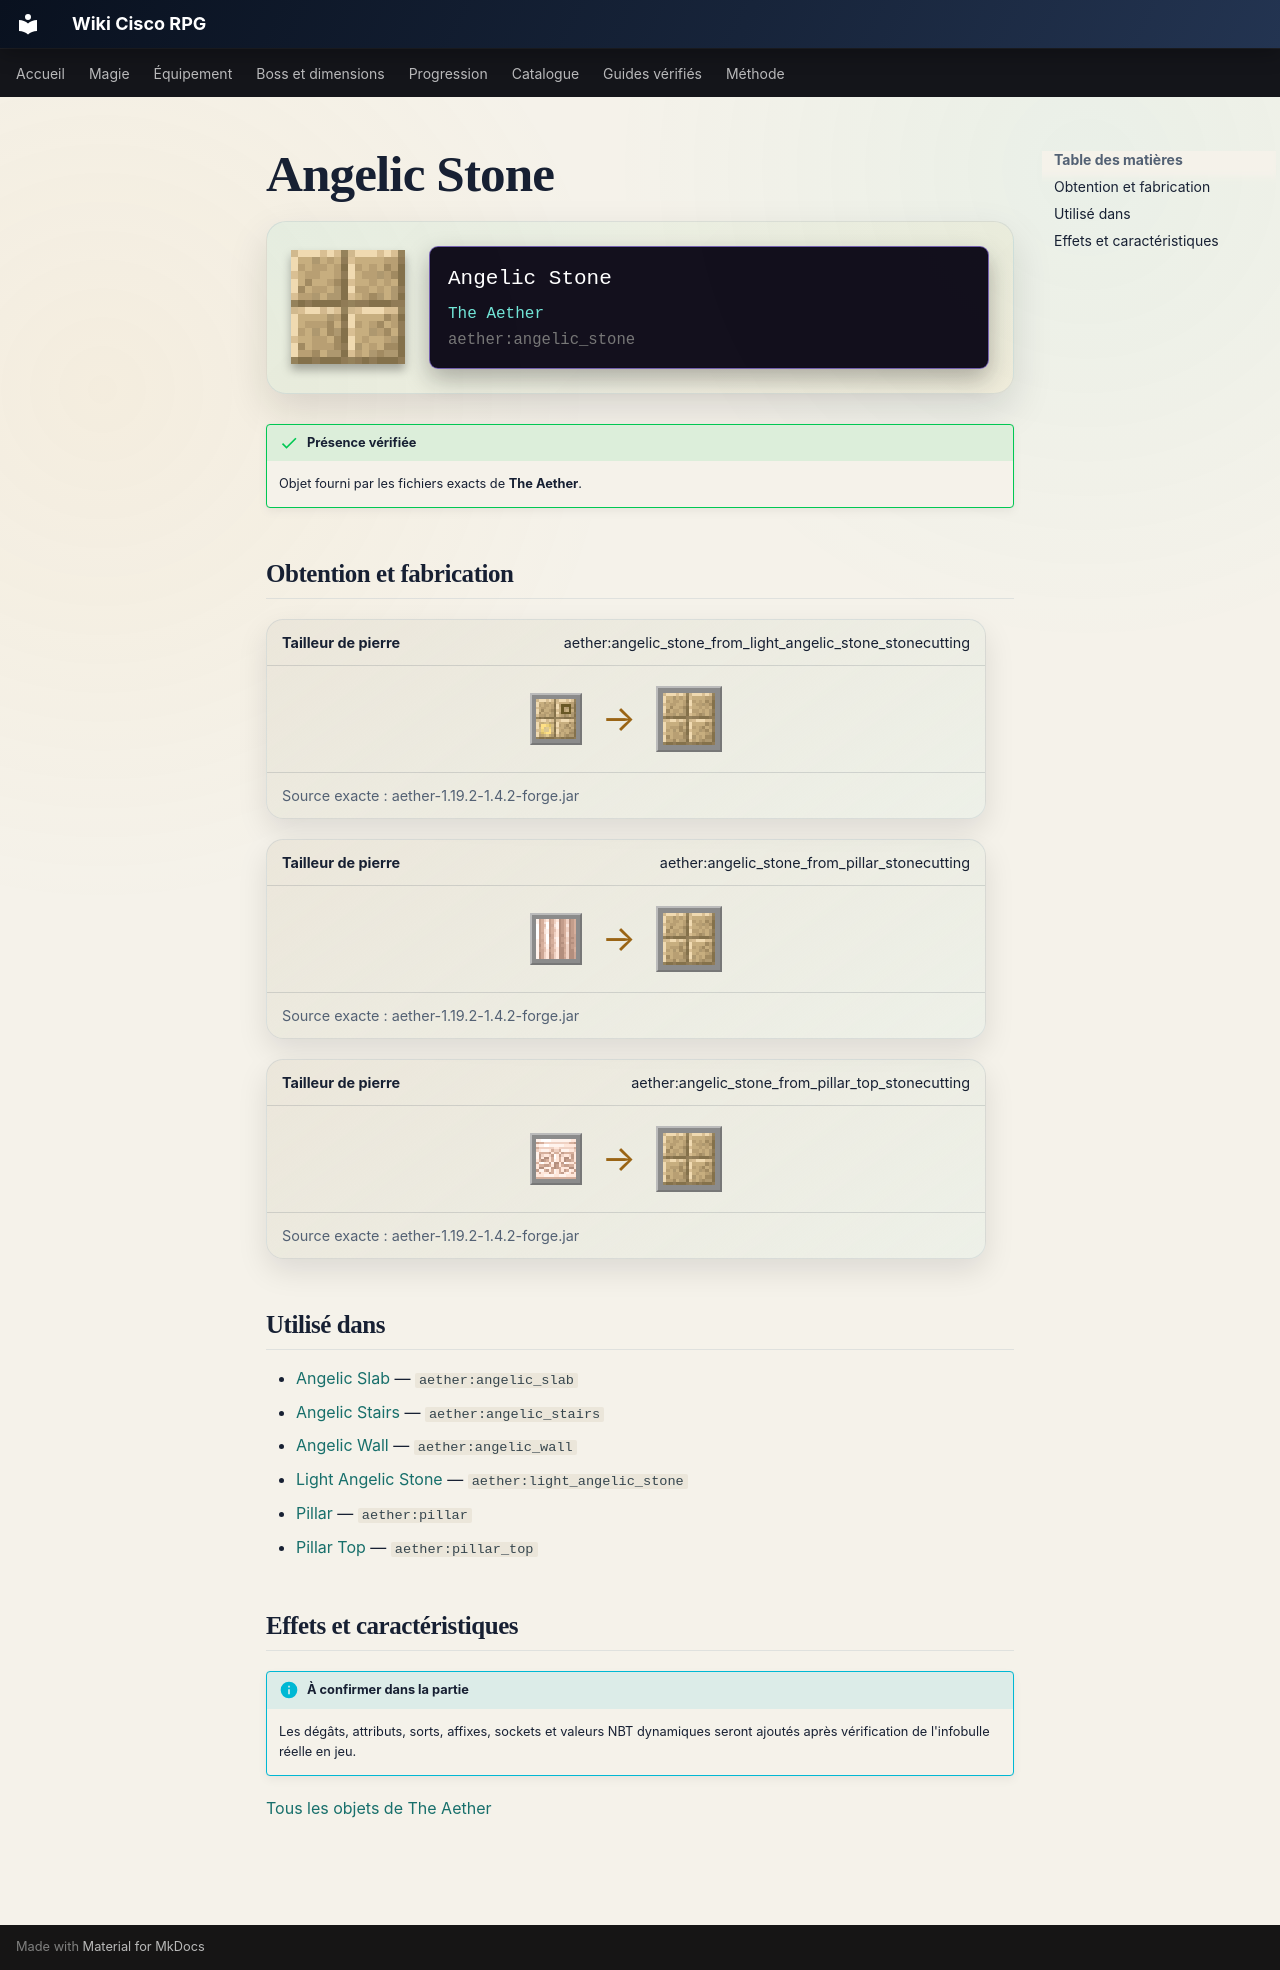

repository: Kloups-Dev/wiki-cisco-rpg · page: catalogue/objets/aether/angelic_stone/index.html · generator: mkdocs

# Angelic Stone

<div class="mc-item-showcase">
<img class="mc-item-icon" src="../../../../assets/generated/items/aether/angelic_stone.png" alt="Angelic Stone">
<div class="mc-tooltip-card">
<div class="mc-tooltip-card__name">Angelic Stone</div>
<div class="mc-tooltip-card__mod">The Aether</div>
<div class="mc-tooltip-card__id">aether:angelic_stone</div>
</div>
</div>

!!! success "Présence vérifiée"
    Objet fourni par les fichiers exacts de **The Aether**.

## Obtention et fabrication

<div class="jei-recipe"><div class="jei-recipe__head"><strong>Tailleur de pierre</strong><span>aether:angelic_stone_from_light_angelic_stone_stonecutting</span></div><div class="jei-recipe__body"><div class="jei-inputs"><a class="jei-slot" href="../../../../catalogue/objets/aether/light_angelic_stone/" title="Light Angelic Stone (aether:light_angelic_stone)"><img src="../../../../assets/generated/items/aether/light_angelic_stone.png" alt="" loading="lazy"></a></div><span class="jei-arrow">→</span><span class="jei-slot jei-slot--result"><img src="../../../../assets/generated/items/aether/angelic_stone.png" alt=""></span></div><div class="jei-recipe__source">Source exacte : aether-1.19.2-1.4.2-forge.jar</div></div>
<div class="jei-recipe"><div class="jei-recipe__head"><strong>Tailleur de pierre</strong><span>aether:angelic_stone_from_pillar_stonecutting</span></div><div class="jei-recipe__body"><div class="jei-inputs"><a class="jei-slot" href="../../../../catalogue/objets/aether/pillar/" title="Pillar (aether:pillar)"><img src="../../../../assets/generated/items/aether/pillar.png" alt="" loading="lazy"></a></div><span class="jei-arrow">→</span><span class="jei-slot jei-slot--result"><img src="../../../../assets/generated/items/aether/angelic_stone.png" alt=""></span></div><div class="jei-recipe__source">Source exacte : aether-1.19.2-1.4.2-forge.jar</div></div>
<div class="jei-recipe"><div class="jei-recipe__head"><strong>Tailleur de pierre</strong><span>aether:angelic_stone_from_pillar_top_stonecutting</span></div><div class="jei-recipe__body"><div class="jei-inputs"><a class="jei-slot" href="../../../../catalogue/objets/aether/pillar_top/" title="Pillar Top (aether:pillar_top)"><img src="../../../../assets/generated/items/aether/pillar_top.png" alt="" loading="lazy"></a></div><span class="jei-arrow">→</span><span class="jei-slot jei-slot--result"><img src="../../../../assets/generated/items/aether/angelic_stone.png" alt=""></span></div><div class="jei-recipe__source">Source exacte : aether-1.19.2-1.4.2-forge.jar</div></div>

## Utilisé dans

- [Angelic Slab](../../../catalogue/objets/aether/angelic_slab.md) — <code>aether:angelic_slab</code>
- [Angelic Stairs](../../../catalogue/objets/aether/angelic_stairs.md) — <code>aether:angelic_stairs</code>
- [Angelic Wall](../../../catalogue/objets/aether/angelic_wall.md) — <code>aether:angelic_wall</code>
- [Light Angelic Stone](../../../catalogue/objets/aether/light_angelic_stone.md) — <code>aether:light_angelic_stone</code>
- [Pillar](../../../catalogue/objets/aether/pillar.md) — <code>aether:pillar</code>
- [Pillar Top](../../../catalogue/objets/aether/pillar_top.md) — <code>aether:pillar_top</code>

## Effets et caractéristiques

!!! info "À confirmer dans la partie"
    Les dégâts, attributs, sorts, affixes, sockets et valeurs NBT dynamiques seront ajoutés après vérification de l'infobulle réelle en jeu.

[Tous les objets de The Aether](../../../contenu/aether.md)
